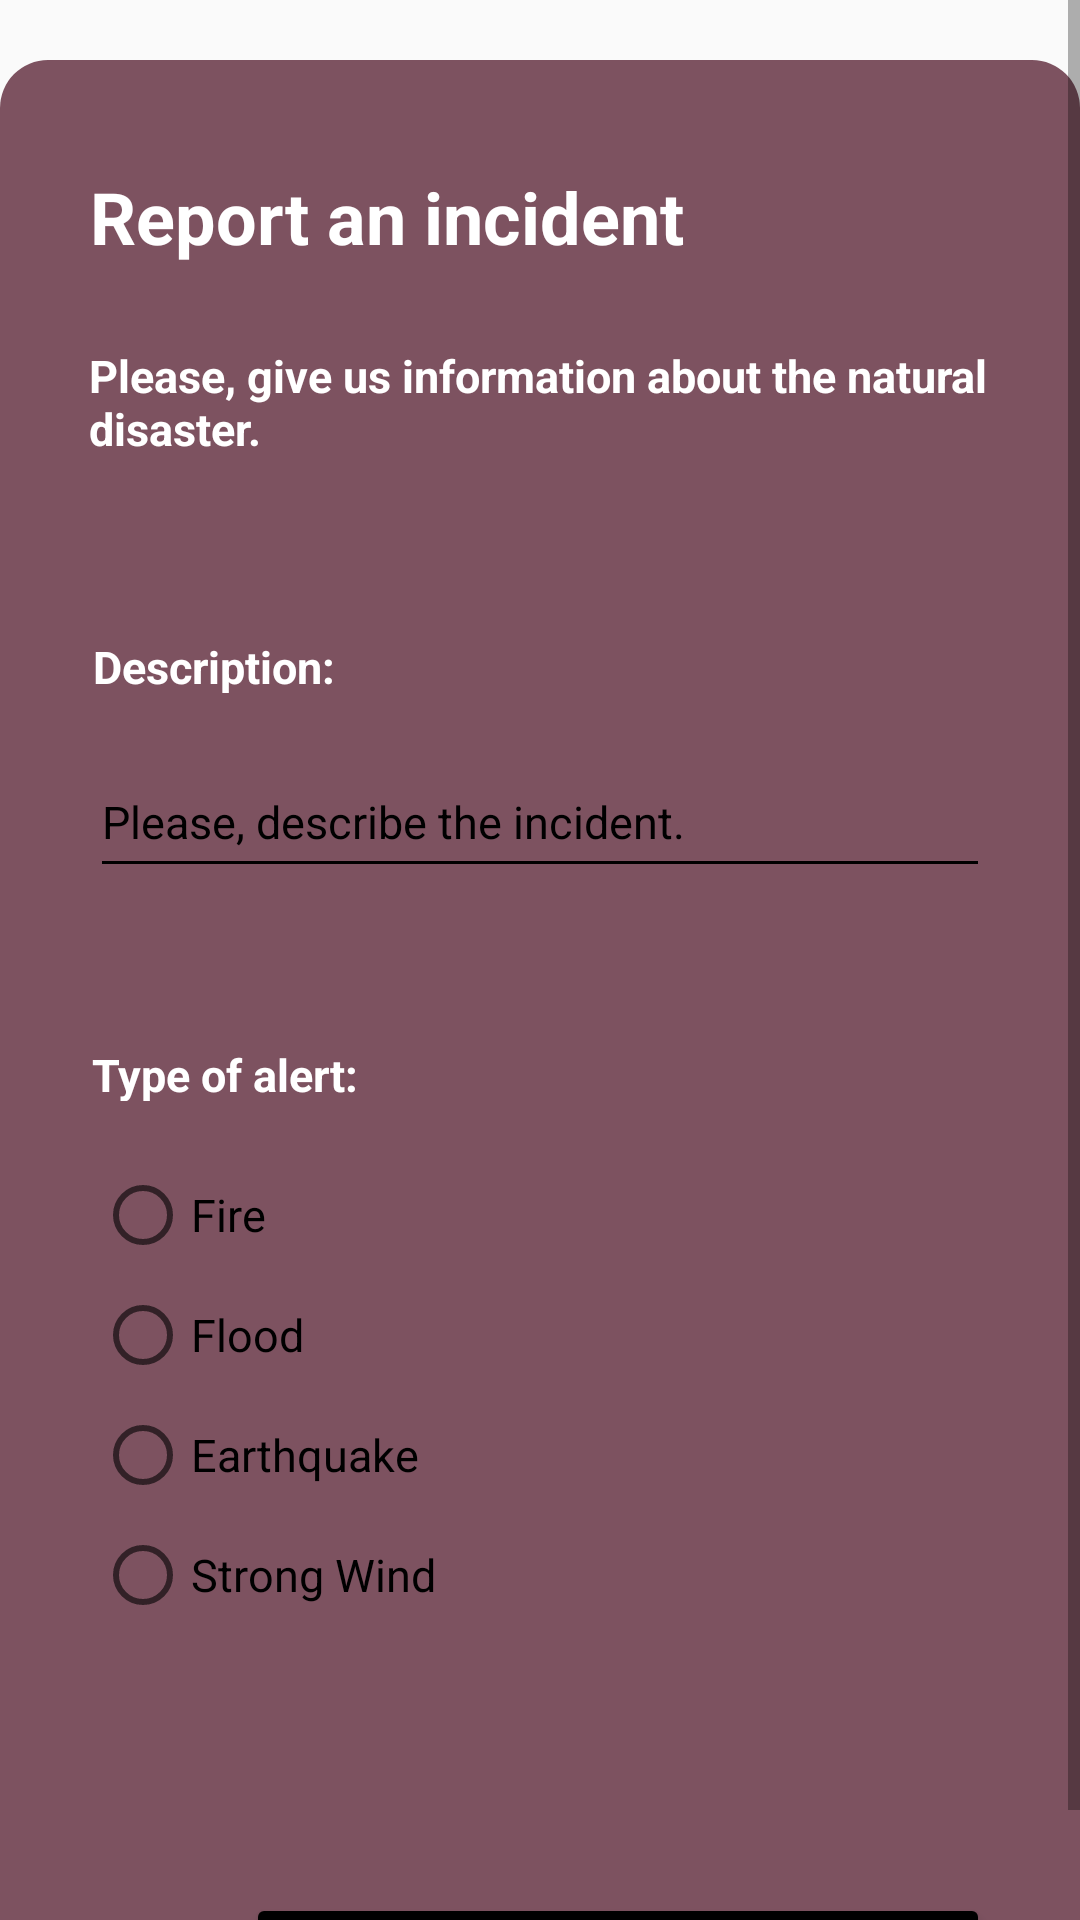

Reconstruct the res/layout file that produces this screen, plus the resources it refers to.
<!-- AndroidManifest.xml: application theme Theme.AppCompat.DayNight -->
<!-- res/layout/fragment_report.xml -->
<?xml version="1.0" encoding="utf-8"?>
<ScrollView xmlns:android="http://schemas.android.com/apk/res/android"
    xmlns:app="http://schemas.android.com/apk/res-auto"
    xmlns:tools="http://schemas.android.com/tools"
    android:layout_width="match_parent"
    android:layout_height="match_parent"
    tools:ignore="ExtraText">

    <androidx.constraintlayout.widget.ConstraintLayout
        android:layout_width="match_parent"
        android:layout_height="match_parent"
        android:layout_marginTop="20dp"
        android:background="@drawable/rounded_corners">

        <TextView
            android:id="@+id/textview_reportIncident"
            android:layout_width="300dp"
            android:layout_height="47dp"
            android:layout_marginStart="56dp"
            android:layout_marginTop="36dp"
            android:layout_marginEnd="56dp"
            android:background="@drawable/background4"
            android:text="@string/label_report_incident"
            android:textAlignment="viewStart"
            android:textColor="#ffffff"
            android:textSize="24sp"
            android:textStyle="bold"
            app:layout_constraintEnd_toEndOf="parent"
            app:layout_constraintStart_toStartOf="parent"
            app:layout_constraintTop_toTopOf="parent" />

        <RadioGroup
            android:id="@+id/radio_radioGroup"
            android:layout_width="305dp"
            android:layout_height="165dp"
            android:layout_marginStart="57dp"
            android:layout_marginTop="18dp"
            android:layout_marginEnd="49dp"
            app:layout_constraintEnd_toEndOf="parent"
            app:layout_constraintStart_toStartOf="parent"
            app:layout_constraintTop_toBottomOf="@+id/textview_additionall_text">

            <RadioButton
                android:id="@+id/radio_fire"
                android:layout_width="match_parent"
                android:layout_height="40dp"
                android:shadowColor="#f2b8b5"
                android:text="@string/radio_fire"
                android:textColor="@color/black"
                android:textColorHighlight="#F2B8B5"
                android:textSize="15dp"
                tools:ignore="TextSizeCheck,TouchTargetSizeCheck" />

            <RadioButton
                android:id="@+id/radio_flood"
                android:layout_width="match_parent"
                android:layout_height="40dp"
                android:shadowColor="#FFFFFF"
                android:text="@string/radio_flood"
                android:textColor="@color/black"
                android:textColorHighlight="#FFFFFF"
                android:textSize="15dp"
                tools:ignore="TextSizeCheck,TouchTargetSizeCheck" />

            <RadioButton
                android:id="@+id/radio_earthquake"
                android:layout_width="match_parent"
                android:layout_height="40dp"
                android:shadowColor="#f2b8b5"
                android:text="@string/radio_earthquake"
                android:textColor="@color/black"
                android:textColorHighlight="#F2B8B5"
                android:textSize="15dp"
                tools:ignore="TextSizeCheck,TouchTargetSizeCheck" />

            <RadioButton
                android:id="@+id/radio_strong_wind"
                android:layout_width="match_parent"
                android:layout_height="40dp"
                android:shadowColor="#f2b8b5"
                android:text="@string/radio_strong_wind"
                android:textColor="@color/black"
                android:textColorHighlight="#F2B8B5"
                android:textSize="15dp"
                tools:ignore="TextSizeCheck,TouchTargetSizeCheck" />

        </RadioGroup>

        <TextView
            android:id="@+id/textview_description"
            android:layout_width="112dp"
            android:layout_height="19dp"

            android:layout_marginStart="56dp"
            android:layout_marginTop="56dp"
            android:layout_marginEnd="242dp"
            android:width="73dp"
            android:background="@drawable/background4"
            android:text="@string/label_description"
            android:textColor="#FFFFFF"
            android:textSize="15sp"
            android:textStyle="bold"
            app:layout_constraintEnd_toEndOf="parent"
            app:layout_constraintStart_toStartOf="parent"
            app:layout_constraintTop_toBottomOf="@+id/typeofalert3" />

        <EditText
            android:id="@+id/editText_enter_description"
            android:layout_width="300dp"
            android:layout_height="47dp"
            android:layout_marginStart="56dp"
            android:layout_marginTop="18dp"
            android:layout_marginEnd="56dp"
            android:backgroundTint="#000000"
            android:editable="true"
            android:ems="10"
            android:hint="@string/please_describe_the_insident"
            android:inputType="textShortMessage|text"
            android:textAlignment="viewStart"
            android:textColor="@color/black"
            android:textColorHint="#000000"
            android:textSize="15dp"
            android:textStyle="normal"
            app:layout_constraintEnd_toEndOf="parent"
            app:layout_constraintStart_toStartOf="parent"
            app:layout_constraintTop_toBottomOf="@+id/textview_description"
            tools:ignore="TextSizeCheck,TouchTargetSizeCheck" />

        <TextView
            android:id="@+id/textview_additionall_text"
            android:layout_width="109dp"
            android:layout_height="19dp"
            android:layout_marginStart="56dp"
            android:layout_marginTop="52dp"
            android:layout_marginEnd="246dp"
            android:width="73dp"
            android:background="@drawable/background4"
            android:text="@string/label_type_of_alert"
            android:textColor="#ffffff"
            android:textSize="15sp"
            android:textStyle="bold"
            app:layout_constraintEnd_toEndOf="parent"
            app:layout_constraintStart_toStartOf="parent"
            app:layout_constraintTop_toBottomOf="@+id/editText_enter_description" />

        <TextView
            android:id="@+id/typeofalert3"
            android:layout_width="300dp"
            android:layout_height="41dp"
            android:layout_marginStart="55dp"
            android:layout_marginTop="12dp"
            android:layout_marginEnd="56dp"
            android:width="73dp"
            android:background="@drawable/background4"
            android:text="@string/label_please_give_information_incident"
            android:textColor="#ffffff"
            android:textSize="15sp"
            android:textStyle="bold"
            app:layout_constraintEnd_toEndOf="parent"
            app:layout_constraintStart_toStartOf="parent"
            app:layout_constraintTop_toBottomOf="@+id/textview_reportIncident" />

        <Button
            android:id="@+id/button_report"
            android:layout_width="248dp"
            android:layout_height="48dp"
            android:layout_marginStart="82dp"
            android:layout_marginTop="81dp"
            android:layout_marginEnd="81dp"
            android:width="248dp"
            android:backgroundTint="@color/black"
            android:text="Report incident"
            android:textColor="#ffffff"
            android:textSize="15sp"
            app:layout_constraintBottom_toBottomOf="parent"
            app:layout_constraintEnd_toEndOf="parent"
            app:layout_constraintHorizontal_bias="0.0"
            app:layout_constraintStart_toStartOf="parent"
            app:layout_constraintTop_toBottomOf="@+id/radio_radioGroup"
            app:layout_constraintVertical_bias="0.0" />

    </androidx.constraintlayout.widget.ConstraintLayout>
</ScrollView>
<!-- resources referenced by this layout -->
<resources>
  <!-- drawable background4: png bitmap (drawable, 2835 bytes) -->
  <!-- drawable rounded_corners (drawable) -->
  <?xml version="1.0" encoding="utf-8"?>
  <shape xmlns:android="http://schemas.android.com/apk/res/android">
      <solid android:color="#7D5260" />
      <corners android:radius="16dp" />
  </shape>
  <string name="label_description">Description:</string>
  <string name="label_please_give_information_incident">Please, give us information about the natural disaster.</string>
  <string name="label_report_incident">Report an incident</string>
  <string name="label_type_of_alert">Type of alert:</string>
  <string name="please_describe_the_insident">Please, describe the incident.</string>
  <string name="radio_earthquake">Earthquake</string>
  <string name="radio_fire">Fire</string>
  <string name="radio_flood">Flood</string>
  <string name="radio_strong_wind">Strong Wind</string>
  <!-- not gathered from this repository: default colours our renderer supplied (Android Studio template values) -->
  <color name="black">#FF000000</color>
</resources>
